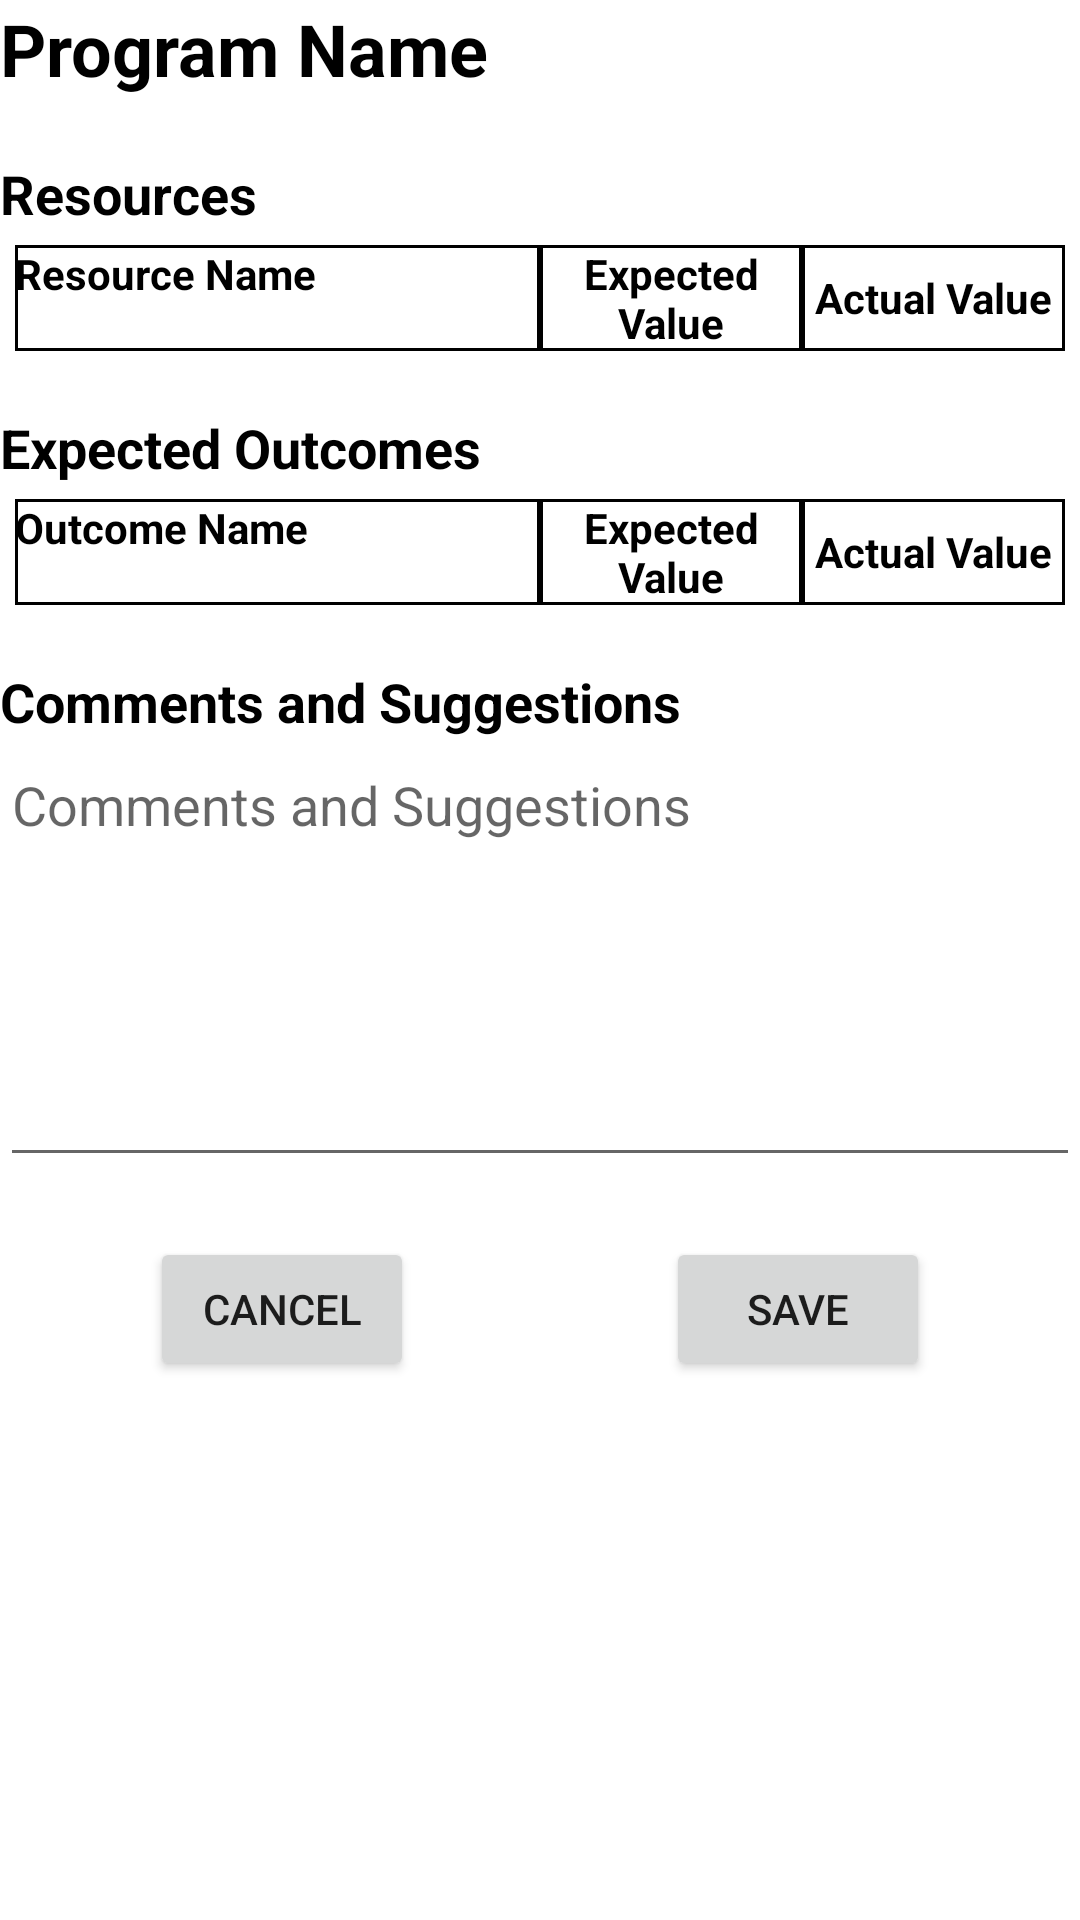

Write the Android layout XML for this screen, with the resource values it uses.
<!-- AndroidManifest.xml: application theme Theme.Mobdeveprogplan -->
<!-- res/layout/activity_evaluate_prog.xml -->
<?xml version="1.0" encoding="utf-8"?>
<ScrollView
	xmlns:android="http://schemas.android.com/apk/res/android"
	xmlns:app="http://schemas.android.com/apk/res-auto"
	xmlns:tools="http://schemas.android.com/tools"
	android:layout_width="match_parent"
	android:layout_height="match_parent"
	tools:context=".EvaluateProgActivity"
	android:layout_margin="10dp">
	<androidx.constraintlayout.widget.ConstraintLayout
		android:layout_width="match_parent"
		android:layout_height="match_parent"
		>

		<TextView
			android:id="@+id/tv_prog_name"
			android:text="Program Name"
			android:textSize="24sp"
			android:textStyle="bold"
			android:textColor="@color/black"
			android:layout_width="wrap_content"
			android:layout_height="wrap_content"
			app:layout_constraintTop_toTopOf="parent"
			app:layout_constraintLeft_toLeftOf="parent"
			/>

		<TextView
			android:id="@+id/tv_resources"
			android:text="Resources"
			android:textSize="18sp"
			android:textStyle="bold"
			android:textColor="@color/black"
			android:layout_width="wrap_content"
			android:layout_height="wrap_content"
			android:layout_marginTop="20dp"
			app:layout_constraintTop_toBottomOf="@id/tv_prog_name"
			app:layout_constraintLeft_toLeftOf="parent"
			/>


		<TableLayout
			android:id="@+id/tl_resources"
			android:layout_width="match_parent"
			android:layout_height="wrap_content"
			android:layout_margin="5dp"
			app:layout_constraintTop_toBottomOf="@id/tv_resources">
			<TableRow>
				<TextView
					android:text="Resource Name"
					android:layout_width="0dp"
					android:layout_height="match_parent"
					android:textColor="@color/black"
					android:textStyle="bold"
					android:layout_weight="0.5"
					android:background="@drawable/border"
					/>
				<TextView
					android:text="Expected Value"
					android:layout_width="0dp"
					android:layout_height="match_parent"
					android:textColor="@color/black"
					android:textStyle="bold"
					android:layout_weight="0.25"
					android:background="@drawable/border"
					android:gravity="center"
					/>
				<TextView
					android:text="Actual Value"
					android:layout_width="0dp"
					android:layout_height="match_parent"
					android:textColor="@color/black"
					android:textStyle="bold"
					android:layout_weight="0.25"
					android:background="@drawable/border"
					android:gravity="center"
					/>
			</TableRow>
		</TableLayout>

		<TextView
			android:id="@+id/tv_outcomes"
			android:text="Expected Outcomes"
			android:textSize="18sp"
			android:textStyle="bold"
			android:textColor="@color/black"
			android:layout_width="wrap_content"
			android:layout_height="wrap_content"
			android:layout_marginTop="20dp"
			app:layout_constraintTop_toBottomOf="@id/tl_resources"
			app:layout_constraintLeft_toLeftOf="parent"
			/>

		<TableLayout
			android:id="@+id/tl_outcomes"
			android:layout_width="match_parent"
			android:layout_height="wrap_content"
			android:layout_margin="5dp"
			app:layout_constraintTop_toBottomOf="@id/tv_outcomes">
			<TableRow>
				<TextView
					android:text="Outcome Name"
					android:layout_width="0dp"
					android:layout_height="match_parent"
					android:textColor="@color/black"
					android:textStyle="bold"
					android:layout_weight="0.5"
					android:background="@drawable/border"
					/>
				<TextView
					android:text="Expected Value"
					android:layout_width="0dp"
					android:layout_height="match_parent"
					android:textColor="@color/black"
					android:textStyle="bold"
					android:layout_weight="0.25"
					android:background="@drawable/border"
					android:gravity="center"
					/>
				<TextView
					android:text="Actual Value"
					android:layout_width="0dp"
					android:layout_height="match_parent"
					android:textColor="@color/black"
					android:textStyle="bold"
					android:layout_weight="0.25"
					android:background="@drawable/border"
					android:gravity="center"
					/>
			</TableRow>
		</TableLayout>

		<TextView
			android:id="@+id/tv_comments"
			android:text="Comments and Suggestions"
			android:textSize="18sp"
			android:textStyle="bold"
			android:textColor="@color/black"
			android:layout_width="wrap_content"
			android:layout_height="wrap_content"
			android:layout_marginTop="20dp"
			app:layout_constraintTop_toBottomOf="@id/tl_outcomes"
			app:layout_constraintLeft_toLeftOf="parent"
			/>

		<EditText
			android:id="@+id/et_comments"
			android:inputType="textMultiLine"
			android:lines="6"
			android:hint="Comments and Suggestions"
			android:gravity="start|top"
			android:layout_width="match_parent"
			android:layout_height="wrap_content"
			app:layout_constraintTop_toBottomOf="@id/tv_comments"
			app:layout_constraintLeft_toLeftOf="parent"/>

		<androidx.appcompat.widget.AppCompatButton
			android:id="@+id/btn_eval_cancel"
			android:layout_width="wrap_content"
			android:layout_height="wrap_content"
			android:layout_marginTop="20dp"
			android:layout_marginStart="50dp"
			android:text="Cancel"
			app:layout_constraintLeft_toLeftOf="parent"
			app:layout_constraintTop_toBottomOf="@id/et_comments"
			/>

		<androidx.appcompat.widget.AppCompatButton
			android:id="@+id/btn_eval_save"
			android:layout_width="wrap_content"
			android:layout_height="wrap_content"
			android:layout_marginTop="20dp"
			android:layout_marginEnd="50dp"
			android:text="Save"
			app:layout_constraintRight_toRightOf="parent"
			app:layout_constraintTop_toBottomOf="@id/et_comments"
			/>

	</androidx.constraintlayout.widget.ConstraintLayout>
</ScrollView>
<!-- resources referenced by this layout -->
<resources>
  <color name="black">#FF000000</color>
  <!-- drawable border (drawable) -->
  <?xml version="1.0" encoding="utf-8"?>
  <shape
  	xmlns:android="http://schemas.android.com/apk/res/android"
  	android:shape="rectangle">
  	<solid
  		android:color="@android:color/white"
  	/>
  	<stroke
  		android:width="1dip"
  		android:color="#000000"
  	/>
  </shape>
  <style name="Theme.Mobdeveprogplan" parent="Theme.MaterialComponents.DayNight.DarkActionBar">
  		
  		<item name="colorPrimary">@color/purple_500</item>
  		<item name="colorPrimaryVariant">@color/purple_700</item>
  		<item name="colorOnPrimary">@color/white</item>
  		
  		<item name="colorSecondary">@color/teal_200</item>
  		<item name="colorSecondaryVariant">@color/teal_700</item>
  		<item name="colorOnSecondary">@color/black</item>
  		
  		<item name="android:statusBarColor" tools:targetApi="l">?attr/colorPrimaryVariant</item>
  		
  	</style>
  <color name="purple_500">#FF6200EE</color>
  <color name="purple_700">#FF3700B3</color>
  <color name="white">#FFFFFFFF</color>
  <color name="teal_200">#FF03DAC5</color>
  <color name="teal_700">#FF018786</color>
</resources>
